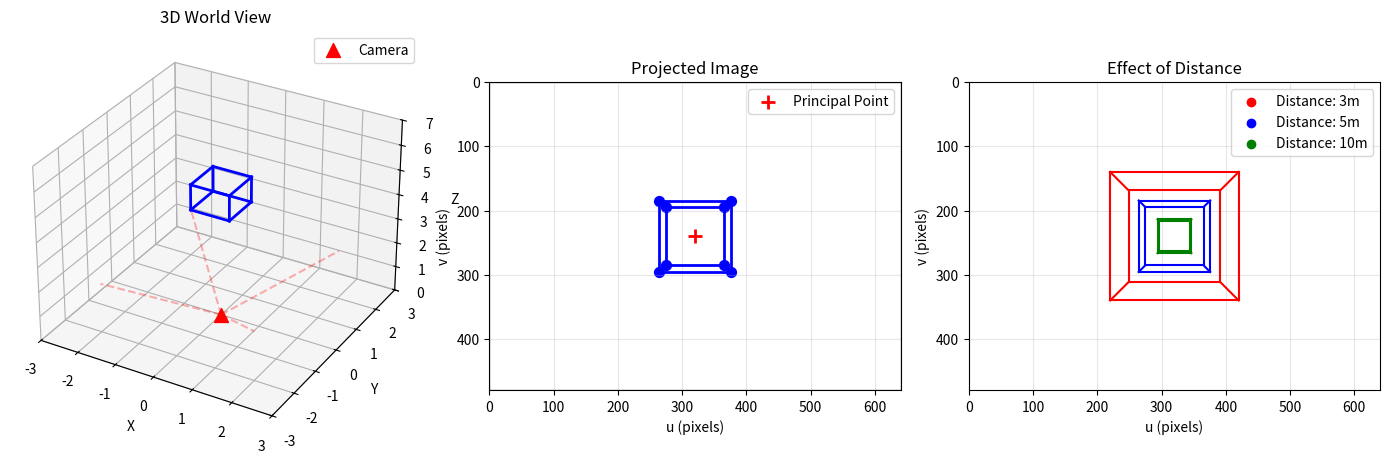

Reproduce this figure in Python. (Note: this script raises an exception after producing the figure.)
"""
Phase 2 - Week 1: 핀홀 카메라 모델 기초
======================================
3D → 2D 투영 구현 및 시각화

학습 목표:
1. 내부/외부 파라미터 이해
2. 3D → 2D 투영 구현
3. 시야각(FOV) 계산
4. 재투영 오차 계산

실행 시간: 약 1분
"""

import numpy as np
import matplotlib.pyplot as plt
from mpl_toolkits.mplot3d import Axes3D

np.set_printoptions(precision=4, suppress=True)

print("=" * 70)
print("        Phase 2 - Week 1: 핀홀 카메라 모델 기초")
print("=" * 70)
print("\n💡 이 실습에서는 3D 점을 2D 이미지로 투영하는 과정을 배웁니다.\n")

# ============================================================
# Part 1: 카메라 파라미터 정의
# ============================================================
print("\n" + "=" * 70)
print("Part 1: 카메라 파라미터 정의")
print("=" * 70)

print("""
📷 카메라 파라미터는 두 종류로 나뉩니다:

1. 내부 파라미터 (Intrinsic) - K 행렬
   - fx, fy: 초점 거리 (픽셀 단위)
   - cx, cy: 주점 (이미지 중심)
   - 카메라 고유값, 캘리브레이션으로 측정

2. 외부 파라미터 (Extrinsic) - [R|t]
   - R: 3x3 회전 행렬 (카메라 방향)
   - t: 3x1 이동 벡터 (카메라 위치)
   - 매 프레임마다 변화
""")

# 내부 파라미터 (Intrinsic Matrix K)
# 일반적인 카메라 값 사용
image_width = 640
image_height = 480
fx = 500.0  # 초점 거리 (픽셀)
fy = 500.0  # 대부분 fx ≈ fy
cx = image_width / 2   # 320
cy = image_height / 2  # 240

K = np.array([
    [fx,  0, cx],
    [ 0, fy, cy],
    [ 0,  0,  1]
])

print("내부 파라미터 K (Intrinsic Matrix):")
print(K)
print(f"\n  fx = {fx} (X축 초점 거리)")
print(f"  fy = {fy} (Y축 초점 거리)")
print(f"  cx = {cx} (주점 X)")
print(f"  cy = {cy} (주점 Y)")
print(f"  이미지 크기: {image_width} x {image_height}")

# 외부 파라미터 (Extrinsic [R|t])
# 카메라가 원점에서 Z축 방향을 바라보고 있다고 가정
R = np.eye(3)  # 회전 없음
t = np.array([[0], [0], [0]])  # 이동 없음 (카메라가 원점에 있음)

print("\n외부 파라미터 [R|t] (Extrinsic):")
print(f"R (회전 행렬):\n{R}")
print(f"t (이동 벡터): {t.flatten()}")
print("→ 카메라가 월드 원점에서 Z축 방향을 바라봄")

# ============================================================
# Part 2: 투영 함수 구현
# ============================================================
print("\n" + "=" * 70)
print("Part 2: 3D → 2D 투영 함수")
print("=" * 70)

print("""
투영 과정 3단계:

1️⃣ 월드 → 카메라: Pc = R · Pw + t
2️⃣ 카메라 → 정규화: (x', y') = (Xc/Zc, Yc/Zc)
3️⃣ 정규화 → 픽셀: (u, v) = (fx·x'+cx, fy·y'+cy)
""")

def project_point(P_world, R, t, K):
    """
    3D 월드 점을 2D 픽셀로 투영
    
    Args:
        P_world: (3,) array - 3D 점 [X, Y, Z]
        R: (3, 3) array - 회전 행렬
        t: (3, 1) array - 이동 벡터
        K: (3, 3) array - 내부 파라미터 행렬
    
    Returns:
        pixel: (2,) array - [u, v] 픽셀 좌표
        P_camera: (3,) array - 카메라 좌표계의 3D 점
    """
    P_world = np.array(P_world).flatten()
    
    # Step 1: 월드 → 카메라
    P_camera = R @ P_world + t.flatten()
    
    # Step 2: 카메라 → 정규화 이미지 (원근 투영)
    Zc = P_camera[2]
    if Zc <= 0:
        # 점이 카메라 뒤에 있음 - 투영 불가
        return None, P_camera
    
    x_normalized = P_camera[0] / Zc
    y_normalized = P_camera[1] / Zc
    
    # Step 3: 정규화 → 픽셀
    fx, fy = K[0, 0], K[1, 1]
    cx, cy = K[0, 2], K[1, 2]
    
    u = fx * x_normalized + cx
    v = fy * y_normalized + cy
    
    return np.array([u, v]), P_camera

def project_points(points_world, R, t, K):
    """여러 3D 점을 투영"""
    pixels = []
    points_camera = []
    
    for P in points_world:
        pixel, P_cam = project_point(P, R, t, K)
        if pixel is not None:
            pixels.append(pixel)
            points_camera.append(P_cam)
    
    return np.array(pixels), np.array(points_camera)

# 테스트: 단일 점 투영
P_test = np.array([1.0, 0.5, 5.0])  # 카메라 앞 5m, 오른쪽 1m, 위 0.5m
pixel, P_cam = project_point(P_test, R, t, K)

print(f"\n예시: 3D 점 투영")
print(f"  3D 월드 점: {P_test}")
print(f"  3D 카메라 점: {P_cam}")
print(f"  정규화 좌표: ({P_cam[0]/P_cam[2]:.4f}, {P_cam[1]/P_cam[2]:.4f})")
print(f"  2D 픽셀: ({pixel[0]:.1f}, {pixel[1]:.1f})")
print(f"  이미지 내부? {0 <= pixel[0] < image_width and 0 <= pixel[1] < image_height}")

# ============================================================
# Part 3: 3D 정육면체 투영
# ============================================================
print("\n" + "=" * 70)
print("Part 3: 3D 정육면체 투영")
print("=" * 70)

# 카메라 앞 5m에 1m 정육면체 생성
cube_center = np.array([0, 0, 5])
cube_size = 1.0

# 정육면체 꼭짓점
cube_vertices = np.array([
    [-0.5, -0.5, -0.5],
    [ 0.5, -0.5, -0.5],
    [ 0.5,  0.5, -0.5],
    [-0.5,  0.5, -0.5],
    [-0.5, -0.5,  0.5],
    [ 0.5, -0.5,  0.5],
    [ 0.5,  0.5,  0.5],
    [-0.5,  0.5,  0.5],
]) * cube_size + cube_center

# 정육면체 모서리 (edge 연결)
cube_edges = [
    (0, 1), (1, 2), (2, 3), (3, 0),  # 앞면
    (4, 5), (5, 6), (6, 7), (7, 4),  # 뒷면
    (0, 4), (1, 5), (2, 6), (3, 7)   # 연결
]

# 투영
pixels_cube, _ = project_points(cube_vertices, R, t, K)

print(f"정육면체 중심: {cube_center}")
print(f"정육면체 크기: {cube_size}m")
print(f"꼭짓점 개수: {len(cube_vertices)}")
print(f"\n투영된 픽셀 좌표:")
for i, (p3d, p2d) in enumerate(zip(cube_vertices, pixels_cube)):
    print(f"  점 {i}: {p3d} → ({p2d[0]:.1f}, {p2d[1]:.1f})")

# ============================================================
# Part 4: 시각화
# ============================================================
print("\n" + "=" * 70)
print("Part 4: 시각화")
print("=" * 70)

fig = plt.figure(figsize=(14, 5))

# 1. 3D 뷰
ax1 = fig.add_subplot(131, projection='3d')
ax1.set_title('3D World View')

# 정육면체 그리기
for edge in cube_edges:
    points = cube_vertices[[edge[0], edge[1]]]
    ax1.plot3D(points[:, 0], points[:, 1], points[:, 2], 'b-', linewidth=2)

# 카메라 위치 (원점)
ax1.scatter([0], [0], [0], c='red', s=100, marker='^', label='Camera')

# 카메라 시야 표시 (피라미드)
fov_scale = 2.0
corners_2d = [[-1, -1], [1, -1], [1, 1], [-1, 1]]
for corner in corners_2d:
    ax1.plot3D([0, corner[0]*fov_scale], [0, corner[1]*fov_scale], 
               [0, fov_scale], 'r--', alpha=0.3)

ax1.set_xlabel('X'); ax1.set_ylabel('Y'); ax1.set_zlabel('Z')
ax1.set_xlim([-3, 3]); ax1.set_ylim([-3, 3]); ax1.set_zlim([0, 7])
ax1.legend()

# 2. 투영된 이미지
ax2 = fig.add_subplot(132)
ax2.set_title('Projected Image')
ax2.set_xlim([0, image_width])
ax2.set_ylim([image_height, 0])  # Y축 뒤집기 (이미지 좌표)
ax2.set_xlabel('u (pixels)'); ax2.set_ylabel('v (pixels)')
ax2.set_aspect('equal')
ax2.grid(True, alpha=0.3)

# 투영된 정육면체 그리기
for edge in cube_edges:
    p1, p2 = pixels_cube[edge[0]], pixels_cube[edge[1]]
    ax2.plot([p1[0], p2[0]], [p1[1], p2[1]], 'b-', linewidth=2)

ax2.scatter(pixels_cube[:, 0], pixels_cube[:, 1], c='blue', s=50)

# 이미지 경계
ax2.axhline(y=0, color='gray', linestyle='-', linewidth=1)
ax2.axhline(y=image_height, color='gray', linestyle='-', linewidth=1)
ax2.axvline(x=0, color='gray', linestyle='-', linewidth=1)
ax2.axvline(x=image_width, color='gray', linestyle='-', linewidth=1)

# 주점 표시
ax2.scatter([cx], [cy], c='red', s=100, marker='+', linewidths=2, label='Principal Point')
ax2.legend()

# 3. 다른 거리에서의 투영 비교
ax3 = fig.add_subplot(133)
ax3.set_title('Effect of Distance')
ax3.set_xlim([0, image_width])
ax3.set_ylim([image_height, 0])
ax3.set_xlabel('u (pixels)'); ax3.set_ylabel('v (pixels)')
ax3.set_aspect('equal')
ax3.grid(True, alpha=0.3)

distances = [3, 5, 10]
colors = ['red', 'blue', 'green']

for dist, color in zip(distances, colors):
    cube_at_dist = cube_vertices - cube_center + np.array([0, 0, dist])
    pixels_at_dist, _ = project_points(cube_at_dist, R, t, K)
    
    for edge in cube_edges:
        p1, p2 = pixels_at_dist[edge[0]], pixels_at_dist[edge[1]]
        ax3.plot([p1[0], p2[0]], [p1[1], p2[1]], color=color, linewidth=1.5)
    
    ax3.scatter([], [], c=color, label=f'Distance: {dist}m')

ax3.legend()

plt.tight_layout()
plt.savefig('/Users/<user>/SynologyDrive/1. YeongE/7. Visual SLAM Study/visual-slam-learning/Studies/Phase 2/week1/projection_visualization.png', dpi=150)
print("\n시각화 저장: projection_visualization.png")
print("→ 멀리 있을수록 이미지에서 작게 보임 (원근 효과)")

# ============================================================
# Part 5: 시야각 (Field of View) 계산
# ============================================================
print("\n" + "=" * 70)
print("Part 5: 시야각 (FOV) 계산")
print("=" * 70)

print("""
📐 시야각 공식:

    FOV_x = 2 × arctan(width / (2 × fx))
    FOV_y = 2 × arctan(height / (2 × fy))
    
직관적 이해:
- fx 클수록 → FOV 작음 (망원, 줌 인)
- fx 작을수록 → FOV 큼 (광각, 줌 아웃)
""")

def calculate_fov(K, image_size):
    """시야각 계산"""
    fx, fy = K[0, 0], K[1, 1]
    width, height = image_size
    
    fov_x = 2 * np.arctan(width / (2 * fx))
    fov_y = 2 * np.arctan(height / (2 * fy))
    
    return np.degrees(fov_x), np.degrees(fov_y)

fov_x, fov_y = calculate_fov(K, (image_width, image_height))

print(f"\n현재 카메라 설정:")
print(f"  fx = {fx}, 이미지 너비 = {image_width}")
print(f"  fy = {fy}, 이미지 높이 = {image_height}")
print(f"\n시야각:")
print(f"  수평 FOV: {fov_x:.1f}°")
print(f"  수직 FOV: {fov_y:.1f}°")

# 다양한 초점 거리 비교
print("\n다양한 초점 거리와 시야각:")
print(f"{'fx':>8} | {'FOV_x':>10} | 특성")
print("-" * 35)

for fx_test in [300, 500, 800, 1200]:
    K_test = np.array([[fx_test, 0, cx], [0, fx_test, cy], [0, 0, 1]])
    fov_test, _ = calculate_fov(K_test, (image_width, image_height))
    
    if fx_test < 400:
        desc = "광각"
    elif fx_test < 700:
        desc = "표준"
    else:
        desc = "망원"
    
    print(f"{fx_test:>8} | {fov_test:>9.1f}° | {desc}")

# ============================================================
# Part 6: 재투영 오차
# ============================================================
print("\n" + "=" * 70)
print("Part 6: 재투영 오차 (Reprojection Error)")
print("=" * 70)

print("""
🎯 재투영 오차란?

실제 관측된 2D 점과 3D 점을 투영한 위치의 차이입니다.

    error = || projected_2d - observed_2d ||

Bundle Adjustment에서 최소화하는 핵심 비용 함수!
""")

def reprojection_error(P_3d, observed_2d, R, t, K):
    """
    재투영 오차 계산
    
    Args:
        P_3d: 3D 점
        observed_2d: 실제 관측된 2D 점
        R, t, K: 카메라 파라미터
    
    Returns:
        error: 유클리드 거리 (픽셀)
    """
    projected, _ = project_point(P_3d, R, t, K)
    if projected is None:
        return np.inf
    
    error = np.linalg.norm(projected - observed_2d)
    return error

# 테스트: 노이즈가 있는 관측
np.random.seed(42)

P_true = np.array([1.0, 0.5, 5.0])
pixel_true, _ = project_point(P_true, R, t, K)

# 노이즈 추가
noise = np.random.randn(2) * 2  # 2픽셀 표준편차
pixel_observed = pixel_true + noise

# 재투영 오차
error = reprojection_error(P_true, pixel_observed, R, t, K)

print(f"\n예시:")
print(f"  3D 점: {P_true}")
print(f"  실제 투영: ({pixel_true[0]:.2f}, {pixel_true[1]:.2f})")
print(f"  관측 (노이즈 포함): ({pixel_observed[0]:.2f}, {pixel_observed[1]:.2f})")
print(f"  재투영 오차: {error:.2f} 픽셀")

# 여러 점의 평균 재투영 오차
errors = []
for P in cube_vertices:
    proj, _ = project_point(P, R, t, K)
    obs = proj + np.random.randn(2) * 1.5
    err = reprojection_error(P, obs, R, t, K)
    errors.append(err)

print(f"\n정육면체 8개 점의 재투영 오차:")
print(f"  평균: {np.mean(errors):.2f} 픽셀")
print(f"  최대: {np.max(errors):.2f} 픽셀")
print(f"  최소: {np.min(errors):.2f} 픽셀")

print("""
💡 좋은 재투영 오차 기준:
   < 0.5 픽셀: 매우 좋음
   < 1.0 픽셀: 좋음
   < 2.0 픽셀: 보통
   > 3.0 픽셀: 문제 있음 (캘리브레이션 확인 필요)
""")

# ============================================================
# 정리
# ============================================================
print("\n" + "=" * 70)
print("📚 Week 1 정리")
print("=" * 70)

print("""
✅ Part 1: 카메라 파라미터
   - 내부 파라미터 K (fx, fy, cx, cy) - 카메라 고유
   - 외부 파라미터 [R|t] - 카메라 포즈

✅ Part 2: 투영 함수
   - 월드 → 카메라 → 정규화 → 픽셀
   - 핵심: Z로 나누기 (원근 효과)

✅ Part 3-4: 3D 객체 투영
   - 정육면체 → 이미지
   - 거리에 따른 크기 변화

✅ Part 5: 시야각 (FOV)
   - FOV = 2 × arctan(size / 2f)
   - 초점 거리와 반비례

✅ Part 6: 재투영 오차
   - SLAM 최적화의 핵심 비용 함수
   - 목표: 1픽셀 이하

━━━━━━━━━━━━━━━━━━━━━━━━━━━━━━━━━━━━━━━━━━━━━━━━━━━━━━━━━━━

🎯 핵심 메시지:
   3D 점을 2D로 투영하는 것은
   K (내부) × [R|t] (외부) × P (3D점) 의 행렬 연산!

━━━━━━━━━━━━━━━━━━━━━━━━━━━━━━━━━━━━━━━━━━━━━━━━━━━━━━━━━━━

🎯 다음: pinhole_quiz.py → Week 2: 왜곡과 캘리브레이션
""")

print("\n" + "=" * 70)
print("pinhole_basics.py 실행 완료! 🎉")
print("=" * 70)
